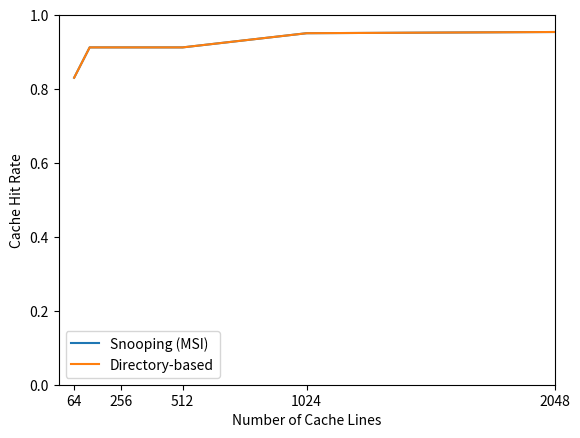

This figure's Python source:

import matplotlib.pyplot as plt
import numpy as np

plt.clf()
maxy = 0

ys = {}
#ys[32] = 19.4578348796
ys[64] = 6.56852213542
ys[128] = 4.02166239421
ys[256] = 4.02166239421
ys[512] = 4.02166239421
ys[1024] = 3.12789408366
ys[2048] = 3.02795918783
#ys[4096] = 3.02795918783
plt.plot(sorted(ys.keys()), [ys[k] for k in sorted(ys.keys())],linewidth=2,marker='o',label='Snooping (MSI)')
maxy = max(maxy,max(ys.values()))

ys = {}
#ys[32] = 10.9380747477
ys[64] = 4.28483072917
ys[128] = 2.9710337321
ys[256] = 2.9710337321
ys[512] = 2.9710337321
ys[1024] = 2.5464630127
ys[2048] = 2.49893697103
#ys[4096] = 
plt.plot(sorted(ys.keys()), [ys[k] for k in sorted(ys.keys())],linewidth=2,marker='o',label='Directory-based')
maxy = max(maxy,max(ys.values()))

ys = {}
#ys[32] = 18.8328348796
ys[64] = 5.93337504069
ys[128] = 3.39017740885
ys[256] = 3.39017740885
ys[512] = 3.39017740885
ys[1024] = 2.78922526042
ys[2048] = 2.71782430013
#ys[4096] = 
plt.plot(sorted(ys.keys()), [ys[k] for k in sorted(ys.keys())],linewidth=2,marker='o',label='Snooping (MESI)')
maxy = max(maxy,max(ys.values()))


ys = {}
#ys[32] = 16.9708760579
ys[64] = 5.24739074707
ys[128] = 3.21384175618
ys[256] = 3.39826965332
ys[512] = 3.37238057454
ys[1024] = 2.69644673665
ys[2048] = 2.63219706217
#ys[4096] = 
plt.plot(sorted(ys.keys()), [ys[k] for k in sorted(ys.keys())],linewidth=2,marker='o',label='Snooping (MESI) + 1KB Cache L2')
maxy = max(maxy,max(ys.values()))


plt.xlabel('Number of Cache Lines')
plt.ylabel('Average Number of Cycles Per Request')
plt.xlim(0,max(ys.keys()))
plt.ylim(0,maxy)
plt.xticks([64,256,512,1024,2048])
plt.legend(loc='best')
#plt.show()
plt.savefig('fig-1-1.pdf')

plt.clf()
maxy = 0

ys = {}
ys[1] = 10.0403289795
ys[2] = 6.04210408529
ys[4] = 4.02166239421
ys[6] = 4.02166239421
ys[8] = 2.56514994303
ys[10] = 2.56514994303
ys[12] = 2.56514994303
ys[16] = 2.2581837972
ys[20] = 2.2581837972
plt.plot(sorted(ys.keys()), [ys[k] for k in sorted(ys.keys())],linewidth=2,marker='o',label='Snooping (MSI)')
maxy = max(maxy,max(ys.values()))

ys = {}
ys[1] = 5.86500549316
ys[2] = 3.94157918294
ys[4] = 2.9710337321
ys[6] = 2.9710337321
ys[8] = 2.27383931478
ys[10] = 2.27383931478
ys[12] = 2.27383931478
ys[16] = 2.12540181478
ys[20] = 2.12540181478
plt.plot(sorted(ys.keys()), [ys[k] for k in sorted(ys.keys())],linewidth=2,marker='o',label='Directory-based')
maxy = max(maxy,max(ys.values()))

ys = {}
ys[1] = 7.55543518066
ys[2] = 4.78012593587
ys[4] = 3.39017740885
ys[6] = 3.39017740885
ys[8] = 2.3955485026
ys[10] = 2.3955485026
ys[12] = 2.3955485026
ys[16] = 2.18059285482
ys[20] = 2.18059285482
plt.plot(sorted(ys.keys()), [ys[k] for k in sorted(ys.keys())],linewidth=2,marker='o',label='Snooping (MESI)')
maxy = max(maxy,max(ys.values()))

ys = {}
ys[1] = 7.62646484375
ys[2] = 4.79508972168
ys[4] = 3.37238057454
ys[6] = 3.37238057454
ys[8] = 2.34948221842
ys[10] = 2.34948221842
ys[12] = 2.34953308105
ys[16] = 2.15936787923
ys[20] = 2.15936787923
plt.plot(sorted(ys.keys()), [ys[k] for k in sorted(ys.keys())],linewidth=2,marker='o',label='Snooping (MESI) + 1KB Cache L2')
maxy = max(maxy,max(ys.values()))


plt.xlabel('Memory Block Size')
plt.ylabel('Average Number of Cycles Per Request')
plt.xlim(0,max(ys.keys()))
plt.ylim(0,maxy)
#plt.xticks([64,256,512,1024,2048])
plt.legend(loc='best')
#plt.show()
plt.savefig('fig-1-2.pdf')


plt.clf()

ys = {}
#ys[32] = 0.415323893229
ys[64] = 0.830647786458
ys[128] = 0.912679036458
ys[256] = 0.912679036458
ys[512] = 0.912679036458
ys[1024] = 0.951049804688
ys[2048] = 0.954325358073
#ys[4096] = 0.954325358073
plt.plot(sorted(ys.keys()), [ys[k] for k in sorted(ys.keys())],label='Snooping (MSI)')

ys = {}
#ys[32] = 0.415323893229
ys[64] = 0.830647786458
ys[128] = 0.912679036458
ys[256] = 0.912679036458
ys[512] = 0.912679036458
ys[1024] = 0.951049804688
ys[2048] = 0.954325358073
#ys[4096] = 
plt.plot(sorted(ys.keys()), [ys[k] for k in sorted(ys.keys())],label='Directory-based')

maxy = max(maxy,max(ys.values()))

plt.xlabel('Number of Cache Lines')
plt.ylabel('Cache Hit Rate')
plt.xlim(0,max(ys.keys()))
plt.ylim(0,1)
plt.xticks([64,256,512,1024,2048])
plt.legend(loc='best')
#plt.show()
plt.savefig('fig-1-3.pdf')

